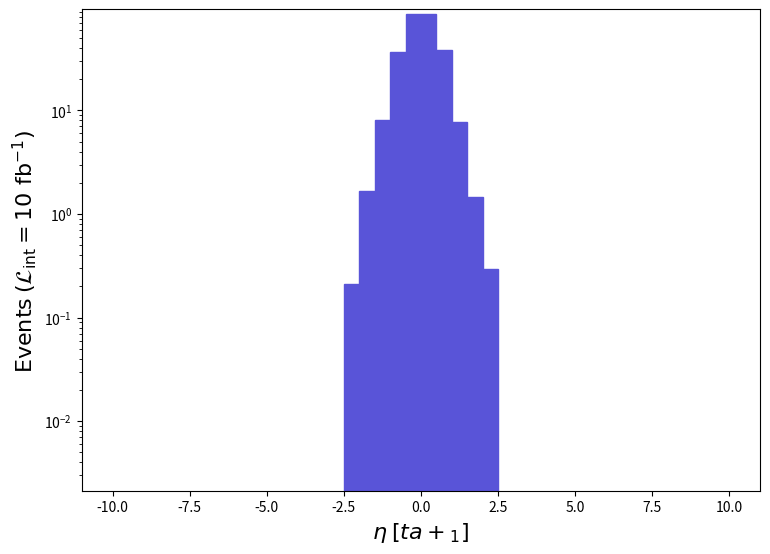

Generate this figure with matplotlib: (Note: this script raises an exception after producing the figure.)
def selection_6():

    # Library import
    import numpy
    import matplotlib
    import matplotlib.pyplot   as plt
    import matplotlib.gridspec as gridspec

    # Library version
    matplotlib_version = matplotlib.__version__
    numpy_version      = numpy.__version__

    # Histo binning
    xBinning = numpy.linspace(-10.0,10.0,41,endpoint=True)

    # Creating data sequence: middle of each bin
    xData = numpy.array([-9.75,-9.25,-8.75,-8.25,-7.75,-7.25,-6.75,-6.25,-5.75,-5.25,-4.75,-4.25,-3.75,-3.25,-2.75,-2.25,-1.75,-1.25,-0.75,-0.25,0.25,0.75,1.25,1.75,2.25,2.75,3.25,3.75,4.25,4.75,5.25,5.75,6.25,6.75,7.25,7.75,8.25,8.75,9.25,9.75])

    # Creating weights for histo: y7_ETA_0
    y7_ETA_0_weights = numpy.array([0.0,0.0,0.0,0.0,0.0,0.0,0.0,0.0,0.0,0.0,0.0,0.0,0.0,0.0,0.0,0.21258047944000003,1.6740708380900426,8.131203213580013,36.45755647395959,85.88251169376021,85.59021172203039,38.23791630176976,7.785760246989983,1.4614908586499942,0.29229817172999883,0.0,0.0,0.0,0.0,0.0,0.0,0.0,0.0,0.0,0.0,0.0,0.0,0.0,0.0,0.0])

    # Creating a new Canvas
    fig   = plt.figure(figsize=(8.75,6.25),dpi=80)
    frame = gridspec.GridSpec(1,1)
    pad   = fig.add_subplot(frame[0])

    # Creating a new Stack
    pad.hist(x=xData, bins=xBinning, weights=y7_ETA_0_weights,\
             label="$run\_01$", histtype="stepfilled", rwidth=1.0,\
             color="#5954d8", edgecolor="#5954d8", linewidth=1, linestyle="solid",\
             bottom=None, cumulative=False, density=False, align="mid", orientation="vertical")


    # Axis
    plt.rc('text',usetex=False)
    plt.xlabel(r"$\eta$ $[ ta+_{1} ]$ ",\
               fontsize=16,color="black")
    plt.ylabel(r"$\mathrm{Events}$ $(\mathcal{L}_{\mathrm{int}} = 10\ \mathrm{fb}^{-1})$ ",\
               fontsize=16,color="black")

    # Boundary of y-axis
    ymax=(y7_ETA_0_weights).max()*1.1
    #ymin=0 # linear scale
    ymin=min([x for x in (y7_ETA_0_weights) if x])/100. # log scale
    plt.gca().set_ylim(ymin,ymax)

    # Log/Linear scale for X-axis
    plt.gca().set_xscale("linear")
    #plt.gca().set_xscale("log",nonpositive="clip")

    # Log/Linear scale for Y-axis
    #plt.gca().set_yscale("linear")
    plt.gca().set_yscale("log",nonpositive="clip")

    # Saving the image
    plt.savefig('../../HTML/MadAnalysis5job_0/selection_6.png')

# Running!
if __name__ == '__main__':
    selection_6()
